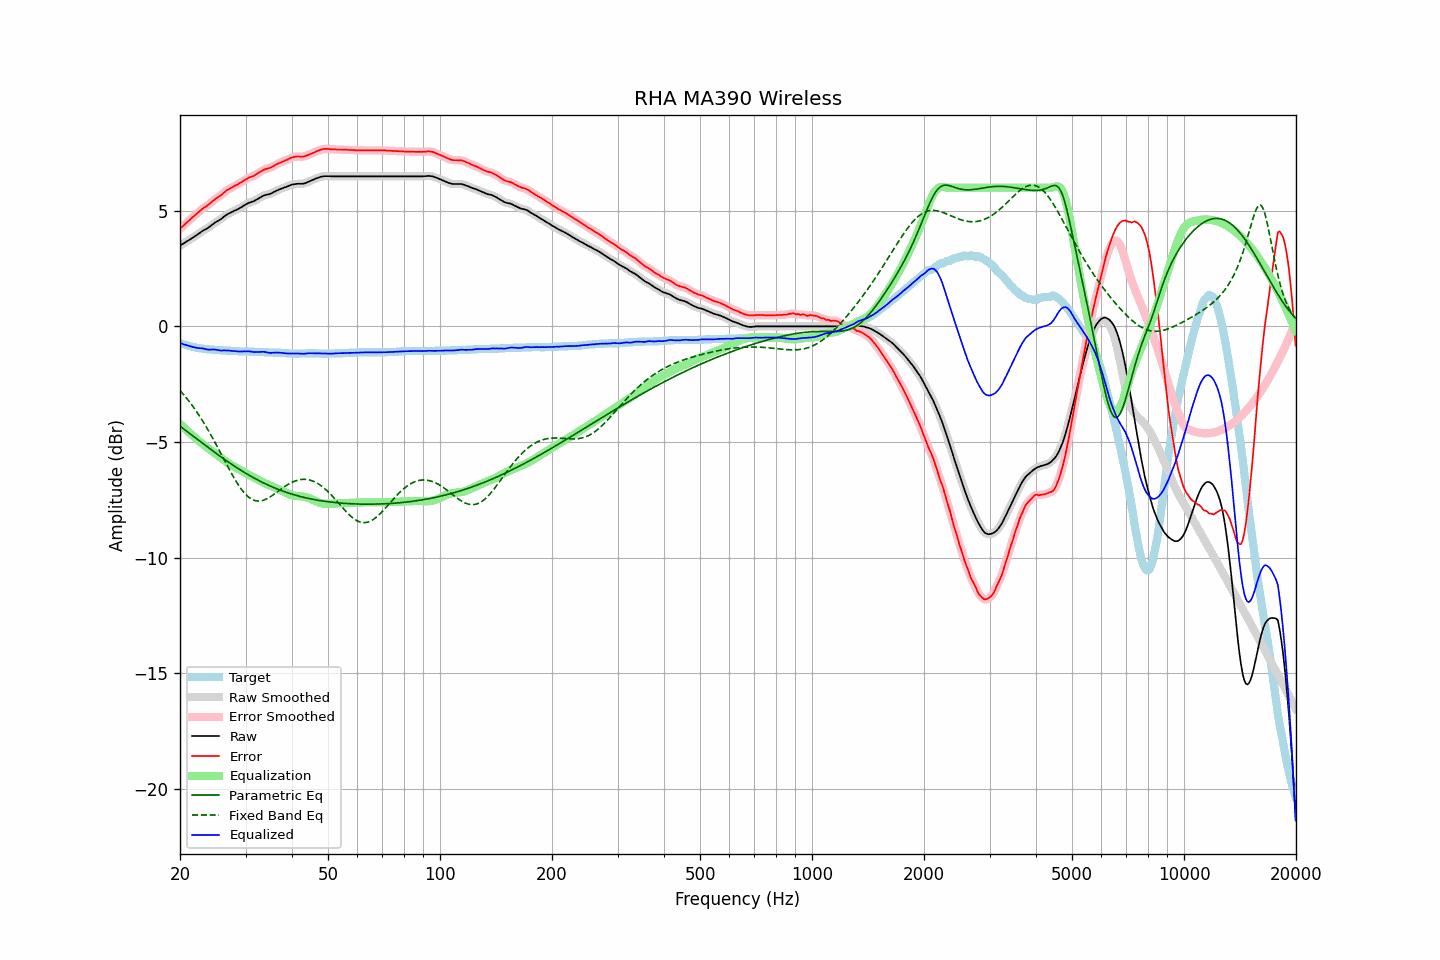

Values plotted in this chart, from the file beside it:
frequency, raw, error, smoothed, error_smoothed, equalization, parametric_eq, fixed_band_eq, equalized_raw, equalized_smoothed, target
20.00, 3.49, 4.21, 3.49, 4.21, -4.22, -4.31, -2.77, -0.73, -0.73, -0.72
20.20, 3.54, 4.29, 3.54, 4.28, -4.28, -4.37, -2.85, -0.74, -0.75, -0.75
20.40, 3.58, 4.35, 3.58, 4.35, -4.35, -4.42, -2.93, -0.77, -0.77, -0.77
20.61, 3.62, 4.41, 3.62, 4.42, -4.41, -4.47, -3.01, -0.79, -0.79, -0.79
20.81, 3.67, 4.48, 3.67, 4.48, -4.48, -4.52, -3.10, -0.81, -0.81, -0.81
21.02, 3.71, 4.54, 3.71, 4.54, -4.54, -4.58, -3.18, -0.83, -0.83, -0.83
21.23, 3.75, 4.60, 3.75, 4.61, -4.61, -4.63, -3.27, -0.86, -0.85, -0.85
21.44, 3.80, 4.67, 3.80, 4.67, -4.67, -4.68, -3.36, -0.87, -0.87, -0.87
21.66, 3.84, 4.73, 3.84, 4.73, -4.73, -4.74, -3.46, -0.89, -0.89, -0.89
21.87, 3.89, 4.79, 3.89, 4.79, -4.79, -4.79, -3.55, -0.90, -0.90, -0.90
22.09, 3.93, 4.85, 3.93, 4.85, -4.85, -4.84, -3.65, -0.92, -0.92, -0.92
22.31, 3.98, 4.91, 3.98, 4.91, -4.91, -4.90, -3.76, -0.93, -0.93, -0.93
22.54, 4.03, 4.97, 4.03, 4.97, -4.97, -4.95, -3.86, -0.94, -0.94, -0.94
22.76, 4.08, 5.03, 4.08, 5.03, -5.03, -5.00, -3.97, -0.95, -0.94, -0.95
22.99, 4.13, 5.09, 4.13, 5.09, -5.08, -5.05, -4.08, -0.95, -0.95, -0.96
23.22, 4.17, 5.14, 4.17, 5.14, -5.13, -5.11, -4.19, -0.96, -0.97, -0.97
23.45, 4.20, 5.18, 4.20, 5.18, -5.19, -5.16, -4.31, -0.99, -0.98, -0.98
23.69, 4.24, 5.23, 4.24, 5.23, -5.24, -5.21, -4.42, -1.00, -1.00, -0.99
23.92, 4.29, 5.28, 4.29, 5.28, -5.29, -5.26, -4.54, -1.00, -1.00, -0.99
24.16, 4.34, 5.34, 4.34, 5.34, -5.35, -5.31, -4.67, -1.01, -1.00, -1.00
24.40, 4.40, 5.40, 4.40, 5.40, -5.40, -5.37, -4.79, -1.00, -1.00, -1.00
24.65, 4.45, 5.46, 4.45, 5.46, -5.45, -5.42, -4.92, -1.00, -1.00, -1.01
24.89, 4.50, 5.51, 4.50, 5.51, -5.50, -5.47, -5.05, -1.00, -1.00, -1.01
25.14, 4.54, 5.56, 4.54, 5.56, -5.56, -5.52, -5.18, -1.02, -1.02, -1.02
25.39, 4.58, 5.60, 4.58, 5.60, -5.61, -5.57, -5.31, -1.03, -1.03, -1.02
25.65, 4.62, 5.65, 4.62, 5.65, -5.66, -5.62, -5.44, -1.04, -1.04, -1.03
25.91, 4.67, 5.70, 4.67, 5.71, -5.72, -5.67, -5.57, -1.05, -1.04, -1.03
26.16, 4.73, 5.77, 4.73, 5.77, -5.77, -5.72, -5.71, -1.04, -1.04, -1.04
26.43, 4.78, 5.82, 4.78, 5.82, -5.82, -5.77, -5.84, -1.04, -1.04, -1.04
26.69, 4.83, 5.88, 4.83, 5.88, -5.87, -5.82, -5.97, -1.04, -1.04, -1.05
26.96, 4.87, 5.92, 4.87, 5.92, -5.91, -5.86, -6.10, -1.04, -1.04, -1.05
27.23, 4.91, 5.96, 4.91, 5.96, -5.96, -5.91, -6.23, -1.05, -1.05, -1.05
27.50, 4.94, 6.00, 4.94, 6.00, -6.00, -5.96, -6.36, -1.06, -1.06, -1.06
27.77, 4.97, 6.03, 4.97, 6.04, -6.04, -6.00, -6.48, -1.07, -1.06, -1.06
28.05, 5.01, 6.08, 5.01, 6.07, -6.08, -6.05, -6.60, -1.07, -1.07, -1.07
28.33, 5.04, 6.11, 5.04, 6.11, -6.11, -6.10, -6.71, -1.07, -1.07, -1.07
28.62, 5.07, 6.14, 5.07, 6.15, -6.15, -6.14, -6.83, -1.08, -1.08, -1.07
28.90, 5.11, 6.19, 5.11, 6.19, -6.19, -6.18, -6.93, -1.08, -1.08, -1.08
29.19, 5.15, 6.23, 5.15, 6.23, -6.23, -6.23, -7.03, -1.08, -1.08, -1.08
29.48, 5.19, 6.27, 5.19, 6.28, -6.28, -6.27, -7.12, -1.09, -1.08, -1.08
29.78, 5.24, 6.32, 5.24, 6.32, -6.32, -6.31, -7.20, -1.08, -1.08, -1.08
30.08, 5.28, 6.36, 5.28, 6.36, -6.35, -6.36, -7.28, -1.07, -1.07, -1.08
30.38, 5.32, 6.40, 5.32, 6.40, -6.39, -6.40, -7.34, -1.07, -1.07, -1.08
30.68, 5.35, 6.44, 5.35, 6.44, -6.43, -6.44, -7.40, -1.08, -1.08, -1.09
30.99, 5.37, 6.46, 5.37, 6.46, -6.46, -6.48, -7.45, -1.09, -1.09, -1.09
31.30, 5.40, 6.49, 5.40, 6.49, -6.50, -6.52, -7.49, -1.10, -1.10, -1.09
31.61, 5.42, 6.51, 5.43, 6.52, -6.53, -6.56, -7.52, -1.11, -1.11, -1.09
31.93, 5.46, 6.56, 5.46, 6.56, -6.57, -6.59, -7.54, -1.11, -1.11, -1.10
32.24, 5.50, 6.60, 5.50, 6.60, -6.61, -6.63, -7.55, -1.11, -1.11, -1.10
32.57, 5.54, 6.65, 5.54, 6.65, -6.65, -6.67, -7.55, -1.11, -1.11, -1.11
32.89, 5.58, 6.69, 5.58, 6.69, -6.69, -6.70, -7.55, -1.11, -1.10, -1.11
33.22, 5.62, 6.73, 5.62, 6.73, -6.72, -6.74, -7.54, -1.10, -1.10, -1.11
33.55, 5.66, 6.77, 5.66, 6.77, -6.76, -6.77, -7.52, -1.10, -1.10, -1.11
33.89, 5.68, 6.80, 5.68, 6.80, -6.79, -6.80, -7.49, -1.11, -1.11, -1.12
34.23, 5.70, 6.82, 5.70, 6.82, -6.82, -6.84, -7.46, -1.12, -1.12, -1.12
34.57, 5.71, 6.84, 5.71, 6.84, -6.85, -6.87, -7.42, -1.14, -1.14, -1.13
34.92, 5.73, 6.86, 5.73, 6.86, -6.88, -6.90, -7.38, -1.15, -1.14, -1.13
35.27, 5.76, 6.89, 5.76, 6.89, -6.91, -6.93, -7.33, -1.15, -1.14, -1.13
35.62, 5.80, 6.93, 5.80, 6.93, -6.94, -6.96, -7.28, -1.14, -1.14, -1.13
35.97, 5.83, 6.97, 5.83, 6.97, -6.97, -6.99, -7.23, -1.14, -1.13, -1.14
... 635 more rows
